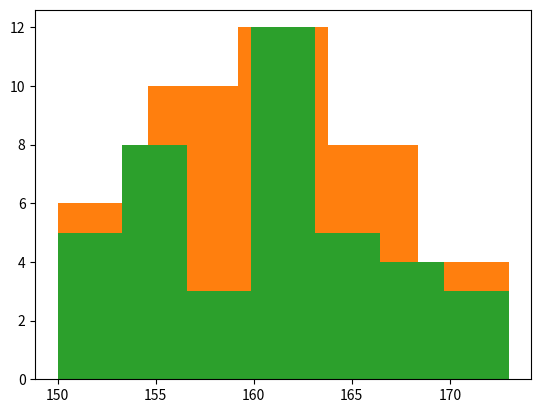

Generate this figure with matplotlib:
import numpy as np
import matplotlib.pyplot as plt

dados = np.array([160, 165, 167, 164, 160, 166, 160, 161, 150, 152, 173, 160, 155, 164, 168, 
162, 161, 168, 163, 156, 155, 169, 151, 170, 164, 155, 152, 163, 160, 155, 157, 156, 158, 158, 
161, 154, 161, 156, 172, 153])

# Criando histograma com Numpy
frequencia, classes = np.histogram(dados)

# Verificando frequência e classes
print(frequencia, classes, len(classes))

# Gerando histograma de acordo com as classes criadas pelo Numpy
plt.hist(dados,bins=classes)
plt.show()

# Histrograma com 5 faixas de valores
frequencia, classes = np.histogram(dados, bins=5)
print(frequencia,classes)

# Gerando gráfico
plt.hist(dados,bins=classes)
plt.show()

# Histrograma usando o método de Sturges para calcular a faixa de valores
frequencia, classes = np.histogram(dados, bins='sturges')
print(frequencia,classes)

plt.hist(dados,classes)
plt.show()